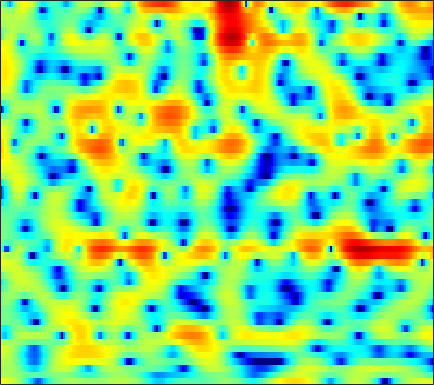

The data file committed next to this chart (first rows):
4.2782, 4.1209, 3.8539, 3.5318, 3.2426, 2.7763, 2.2318, 1.7568, 1.0219, 0.16254, -0.87546, -1.771, -3.2206, -4.9393, -6.4091, -8.633, -10.726, -11.45, -10.547, -8.5814, -6.5337, -5.2073, -3.7204, -2.5175
1.242, 1.313, 1.351, 1.321, 1.249, 1.097, 0.8829, 0.6905, 0.3938, 0.06377, -0.2831, -0.5434, -0.8727, -1.163, -1.34, -1.504, -1.583, -1.578, -1.493, -1.326, -1.09, -0.8876, -0.6028, -0.3211
0.5057, 0.9087, 1.25, 1.386, 1.36, 1.161, 0.7897, 0.4013, -0.2611, -1.09, -2.083, -2.921, -4.115, -5.285, -6.014, -6.521, -6.288, -5.683, -4.546, -3.274, -2.054, -1.202, -0.185, 0.6848
1.539, 1.687, 1.73, 1.59, 1.362, 0.8989, 0.2511, -0.3531, -1.321, -2.481, -3.846, -4.994, -6.668, -8.412, -9.599, -10.55, -10.21, -9.185, -7.37, -5.516, -3.791, -2.605, -1.174, 0.08037
3.058, 2.873, 2.531, 2.067, 1.63, 0.9228, 0.06191, -0.6886, -1.837, -3.165, -4.657, -5.865, -7.548, -9.185, -10.21, -10.91, -10.59, -9.733, -8.159, -6.416, -4.712, -3.509, -2.022, -0.6833
3.619, 3.342, 2.914, 2.426, 2.012, 1.383, 0.6431, 0.006017, -0.9773, -2.147, -3.529, -4.733, -6.59, -8.674, -10.22, -11.51, -10.93, -9.572, -7.501, -5.602, -3.976, -2.921, -1.705, -0.6595
2.037, 1.712, 1.382, 1.179, 1.085, 0.9997, 0.9111, 0.8147, 0.6275, 0.3693, 0.04714, -0.2294, -0.5984, -0.9261, -1.117, -1.269, -1.286, -1.21, -1.036, -0.8291, -0.6326, -0.5312, -0.4924, -0.5763
-4.762, -6.445, -6.622, -4.664, -3.021, -1.232, 0.0649, 0.7718, 1.429, 1.836, 2.048, 2.106, 2.111, 2.064, 2.023, 1.968, 1.938, 1.933, 1.919, 1.873, 1.735, 1.536, 1.058, 0.2379
-4.128, -5.049, -5.119, -3.991, -2.893, -1.581, -0.5867, -0.07009, 0.3314, 0.4412, 0.2972, 0.06199, -0.3966, -0.9588, -1.349, -1.697, -1.736, -1.517, -0.9664, -0.2661, 0.4109, 0.8428, 1.271, 1.519
-0.4079, -0.5078, -0.5679, -0.5578, -0.5336, -0.5355, -0.6033, -0.7352, -1.066, -1.629, -2.469, -3.337, -4.929, -7.281, -9.867, -15.86, -24.56, -15.15, -8.848, -5.174, -2.672, -1.255, 0.2206, 1.354
-0.6343, -0.5435, -0.5214, -0.6271, -0.7829, -1.086, -1.513, -1.909, -2.529, -3.23, -3.993, -4.59, -5.387, -6.155, -6.644, -7.007, -6.758, -6.125, -4.819, -3.285, -1.784, -0.7505, 0.465, 1.496
-0.9167, -0.6968, -0.6129, -0.769, -1.046, -1.641, -2.519, -3.354, -4.672, -6.101, -7.345, -7.877, -7.765, -6.916, -6.072, -4.854, -3.668, -2.818, -1.726, -0.7138, 0.2042, 0.8279, 1.561, 2.178
-0.1375, 0.1604, 0.3353, 0.2446, -0.02214, -0.6727, -1.729, -2.857, -4.977, -8.16, -13.24, -17.79, -13.55, -8.371, -5.818, -3.379, -1.633, -0.6282, 0.4143, 1.203, 1.763, 2.066, 2.327, 2.444
-0.424, 0.04541, 0.5391, 0.8564, 0.9544, 0.8984, 0.6474, 0.325, -0.2356, -0.8258, -1.276, -1.414, -1.226, -0.712, -0.2134, 0.4779, 1.077, 1.439, 1.764, 1.891, 1.826, 1.637, 1.185, 0.5112
-3.381, -2.274, -0.9931, 0.0343, 0.6322, 1.226, 1.612, 1.793, 1.929, 1.984, 1.998, 1.998, 2.011, 2.023, 2.027, 2.002, 1.908, 1.775, 1.485, 1.032, 0.4007, -0.2138, -1.245, -2.56
-5.692, -3.691, -1.698, -0.2345, 0.61, 1.469, 2.066, 2.384, 2.668, 2.815, 2.853, 2.827, 2.708, 2.523, 2.335, 2.006, 1.587, 1.191, 0.5505, -0.2273, -1.18, -1.995, -3.22, -4.569
-1.446, -0.5857, 0.4514, 1.31, 1.832, 2.36, 2.726, 2.904, 3.006, 2.981, 2.845, 2.685, 2.401, 2.044, 1.727, 1.242, 0.6705, 0.1766, -0.5856, -1.512, -2.64, -3.646, -5.268, -7.251
2.361, 2.538, 2.771, 2.965, 3.07, 3.131, 3.103, 3.01, 2.768, 2.403, 1.932, 1.52, 0.9327, 0.3323, -0.1117, -0.6365, -1.123, -1.47, -1.99, -2.603, -3.412, -4.208, -5.567, -7.42
4.159, 3.925, 3.656, 3.439, 3.306, 3.126, 2.869, 2.58, 2.048, 1.283, 0.2452, -0.7216, -2.193, -3.684, -4.538, -5.071, -4.873, -4.488, -3.977, -3.612, -3.443, -3.442, -3.542, -3.732
3.7, 2.798, 1.847, 1.435, 1.469, 1.784, 2.042, 2.079, 1.808, 1.041, -0.3065, -1.847, -4.904, -9.997, -17.97, -19.23, -10.36, -7.526, -5.41, -4.264, -3.564, -3.111, -2.481, -1.678
0.1399, -3.301, -11.94, -12.6, -5.979, -1.782, 0.4046, 1.32, 1.824, 1.724, 1.145, 0.4376, -0.776, -2.107, -2.874, -3.472, -3.649, -3.76, -4.215, -5.311, -7.332, -9.065, -8.761, -5.045
0.03114, -0.9681, -2.056, -2.371, -2.071, -1.334, -0.6623, -0.3098, -0.1506, -0.2116, -0.4835, -0.7242, -1.074, -1.397, -1.618, -1.947, -2.292, -2.642, -3.346, -4.472, -5.915, -6.778, -6.406, -4.052
-0.1353, -0.2518, -0.5022, -0.7983, -1.043, -1.407, -1.884, -2.36, -3.093, -3.921, -4.686, -5.068, -5.154, -4.777, -4.334, -3.646, -2.994, -2.564, -2.112, -1.756, -1.382, -1.019, -0.3911, 0.4322
-0.3573, -0.3371, -0.4819, -0.8257, -1.221, -1.978, -3.043, -4.11, -6.015, -8.799, -13.01, -17.53, -17.08, -11.44, -8.525, -5.746, -3.796, -2.671, -1.471, -0.4822, 0.3412, 0.8842, 1.559, 2.18
-0.4781, -0.4779, -0.6039, -0.8903, -1.227, -1.863, -2.726, -3.545, -4.933, -6.572, -8.234, -9.11, -9.001, -7.591, -6.217, -4.415, -2.877, -1.879, -0.7416, 0.2199, 1.025, 1.543, 2.124, 2.596
-1.065, -1.024, -1.013, -1.072, -1.169, -1.382, -1.706, -2.015, -2.47, -2.927, -3.286, -3.425, -3.402, -3.115, -2.743, -2.127, -1.42, -0.8717, -0.1362, 0.5408, 1.159, 1.57, 2.025, 2.353
-2.599, -2.354, -1.946, -1.527, -1.25, -0.9687, -0.8176, -0.7864, -0.8323, -0.9797, -1.185, -1.344, -1.528, -1.625, -1.617, -1.476, -1.142, -0.7921, -0.2257, 0.3958, 1.002, 1.407, 1.861, 2.176
-6.568, -5.381, -3.732, -2.264, -1.35, -0.4046, 0.2469, 0.5431, 0.6637, 0.5103, 0.08052, -0.4175, -1.265, -2.245, -2.941, -3.495, -3.36, -2.778, -1.683, -0.4965, 0.5528, 1.208, 1.887, 2.361
-12.85, -9.077, -5.376, -2.662, -1.075, 0.5164, 1.591, 2.081, 2.313, 2.095, 1.383, 0.4743, -1.379, -4.293, -7.733, -16.72, -15.21, -8.825, -4.43, -1.833, -0.1577, 0.731, 1.559, 2.107
-12.5, -8.857, -4.97, -2.007, -0.304, 1.434, 2.604, 3.145, 3.491, 3.377, 2.853, 2.178, 0.9198, -0.6723, -1.945, -3.297, -3.647, -3.264, -2.415, -1.634, -1.116, -0.8968, -0.7352, -0.6823
-5.597, -3.901, -1.703, 0.1508, 1.294, 2.485, 3.316, 3.713, 3.966, 3.918, 3.592, 3.2, 2.514, 1.699, 1.058, 0.2382, -0.5425, -1.074, -1.813, -2.699, -3.822, -4.894, -6.591, -8.239
0.8351, 1.177, 1.748, 2.351, 2.772, 3.223, 3.52, 3.638, 3.618, 3.435, 3.07, 2.694, 2.067, 1.32, 0.6936, -0.2434, -1.259, -2.099, -3.367, -4.865, -6.758, -8.573, -11.93, -17.27
3.44, 3.461, 3.497, 3.539, 3.544, 3.506, 3.395, 3.255, 2.977, 2.591, 2.082, 1.612, 0.8655, -0.0119, -0.7487, -1.819, -2.945, -3.842, -5.03, -6.197, -7.36, -8.213, -9.299, -10.13
4.861, 4.693, 4.417, 4.092, 3.821, 3.456, 3.072, 2.77, 2.352, 1.846, 1.259, 0.7138, -0.1657, -1.255, -2.231, -3.681, -5.29, -6.479, -7.766, -8.524, -8.693, -8.55, -8.23, -7.841
5.963, 5.533, 4.824, 3.995, 3.359, 2.56, 1.923, 1.583, 1.265, 1.016, 0.6811, 0.3161, -0.4234, -1.53, -2.668, -4.794, -7.803, -11.04, -17.77, -18.75, -12.7, -9.956, -7.603, -6.148
6.763, 5.941, 4.475, 2.561, 0.8591, -1.568, -3.175, -3.176, -2.104, -0.8582, -0.04471, 0.2669, 0.2688, -0.1898, -0.8188, -2.065, -3.76, -5.172, -6.779, -7.131, -6.13, -5.059, -3.835, -2.968
6.532, 5.551, 3.748, 1.203, -1.417, -6.363, -11.88, -9.685, -5.225, -2.555, -0.9483, -0.2198, 0.3534, 0.5846, 0.5812, 0.4501, 0.1517, -0.07182, -0.3411, -0.4812, -0.5344, -0.5647, -0.6862, -1.008
5.497, 4.816, 3.653, 2.261, 1.12, -0.3426, -1.456, -1.949, -2.163, -2.099, -1.946, -1.777, -1.442, -0.98, -0.5965, -0.1054, 0.3514, 0.5918, 0.8121, 0.8958, 0.8202, 0.6122, 0.1218, -0.7159
4.24, 3.836, 3.172, 2.385, 1.714, 0.7534, -0.3203, -1.217, -2.564, -4.135, -5.873, -6.888, -7.004, -5.559, -4.09, -2.346, -0.9465, -0.1646, 0.5649, 0.9663, 1.098, 1.044, 0.7707, 0.2857
2.186, 1.979, 1.733, 1.435, 1.145, 0.5946, -0.2552, -1.142, -2.81, -5.252, -9.14, -13.65, -15.64, -9.202, -5.955, -3.075, -1.195, -0.2183, 0.6434, 1.093, 1.239, 1.199, 0.9979, 0.7139
-2.408, -2.137, -1.276, -0.3661, 0.1622, 0.5317, 0.5542, 0.3504, -0.1969, -0.9705, -1.734, -2.122, -2.138, -1.568, -0.9188, 0.02313, 0.806, 1.239, 1.562, 1.582, 1.281, 0.8555, 0.0358, -0.9251
-25.43, -11.29, -5.265, -2.176, -0.7315, 0.4995, 1.192, 1.454, 1.589, 1.541, 1.465, 1.437, 1.469, 1.61, 1.77, 1.998, 2.163, 2.199, 2.064, 1.665, 0.8991, 0.005458, -1.757, -4.566
-3.472, -3.023, -1.913, -0.7476, -0.02404, 0.6698, 1.051, 1.166, 1.158, 1.061, 0.9151, 0.8278, 0.7861, 0.8452, 0.9447, 1.094, 1.223, 1.257, 1.173, 0.8789, 0.3497, -0.24, -1.266, -2.551
1.11, 1.212, 1.349, 1.451, 1.448, 1.289, 0.9193, 0.5029, -0.2339, -1.071, -1.876, -2.327, -2.551, -2.34, -1.982, -1.391, -0.8164, -0.4591, -0.1131, 0.06253, 0.07026, -0.006515, -0.2045, -0.4211
3.709, 3.731, 3.629, 3.339, 2.973, 2.244, 1.19, 0.1329, -1.721, -4.289, -7.659, -10.42, -11.56, -8.847, -6.71, -4.542, -3.028, -2.199, -1.391, -0.8218, -0.4482, -0.2562, -0.1035, -0.01448
5.051, 5.107, 4.99, 4.618, 4.161, 3.286, 2.056, 0.8555, -1.176, -3.817, -7.112, -9.644, -10.86, -9.059, -7.466, -5.737, -4.571, -3.897, -3.205, -2.648, -2.186, -1.913, -1.63, -1.492
5.311, 5.473, 5.447, 5.165, 4.787, 4.065, 3.084, 2.198, 0.8393, -0.6469, -2.146, -3.167, -4.293, -5.122, -5.615, -6.213, -6.725, -6.99, -7.001, -6.577, -5.863, -5.313, -4.738, -4.48
5.284, 5.475, 5.496, 5.284, 4.981, 4.394, 3.63, 2.951, 1.921, 0.7738, -0.4711, -1.47, -2.908, -4.543, -5.969, -8.401, -11.71, -15.05, -18.23, -14.76, -11.04, -9.168, -7.627, -6.886
5.247, 5.325, 5.252, 4.989, 4.675, 4.106, 3.41, 2.796, 1.886, 0.8972, -0.1906, -1.078, -2.368, -3.866, -5.176, -7.261, -9.809, -11.76, -13.13, -12.03, -9.995, -8.701, -7.463, -6.7
5.122, 5.033, 4.791, 4.392, 3.977, 3.296, 2.477, 1.802, 0.8739, -0.02034, -0.8337, -1.383, -2.09, -2.812, -3.37, -4.17, -4.917, -5.426, -5.851, -5.941, -5.821, -5.621, -5.283, -4.971
4.822, 4.669, 4.369, 3.884, 3.36, 2.41, 1.132, 0.02302, -1.508, -2.79, -3.295, -3.17, -2.713, -2.254, -2.033, -1.933, -2.019, -2.199, -2.57, -3.004, -3.457, -3.747, -3.989, -4.001
3.228, 3.486, 3.754, 3.697, 3.354, 2.347, 0.5859, -1.46, -5.782, -14.67, -14.08, -7.678, -3.514, -1.283, -0.312, 0.3842, 0.5096, 0.346, -0.2428, -1.281, -2.715, -4.118, -6.276, -7.529
-3.736, -0.8536, 1.372, 2.461, 2.728, 2.495, 1.671, 0.7164, -0.8281, -2.096, -2.246, -1.609, -0.4065, 0.6119, 1.143, 1.484, 1.406, 1.083, 0.3222, -0.9217, -2.827, -4.848, -8.613, -12.54
-1.76, -0.7171, 0.5121, 1.349, 1.702, 1.886, 1.79, 1.606, 1.283, 1.003, 0.8349, 0.7761, 0.7885, 0.7778, 0.7062, 0.4894, 0.1444, -0.2492, -0.9235, -1.694, -2.578, -3.208, -3.851, -3.995
1.388, 1.38, 1.499, 1.651, 1.757, 1.843, 1.864, 1.835, 1.752, 1.614, 1.412, 1.222, 0.8796, 0.4477, 0.04211, -0.5821, -1.284, -1.816, -2.507, -3.069, -3.388, -3.49, -3.464, -3.218
2.55, 2.284, 2.029, 1.893, 1.878, 1.935, 2.065, 2.166, 2.267, 2.259, 2.107, 1.881, 1.371, 0.62, -0.1159, -1.333, -2.827, -4.003, -5.383, -6.227, -6.163, -5.678, -4.783, -3.925
2.373, 1.875, 1.206, 0.7276, 0.6125, 0.9221, 1.603, 2.201, 2.891, 3.351, 3.503, 3.376, 2.897, 1.979, 0.9926, -0.8666, -3.492, -6.258, -12.13, -22.26, -13.26, -9.158, -5.952, -4.085
0.5135, -0.3609, -2.537, -6.106, -8.391, -5.579, -1.472, 0.7848, 2.844, 4.089, 4.713, 4.826, 4.565, 3.849, 3.027, 1.561, -0.3397, -1.995, -4.128, -5.448, -5.296, -4.532, -3.416, -2.611
